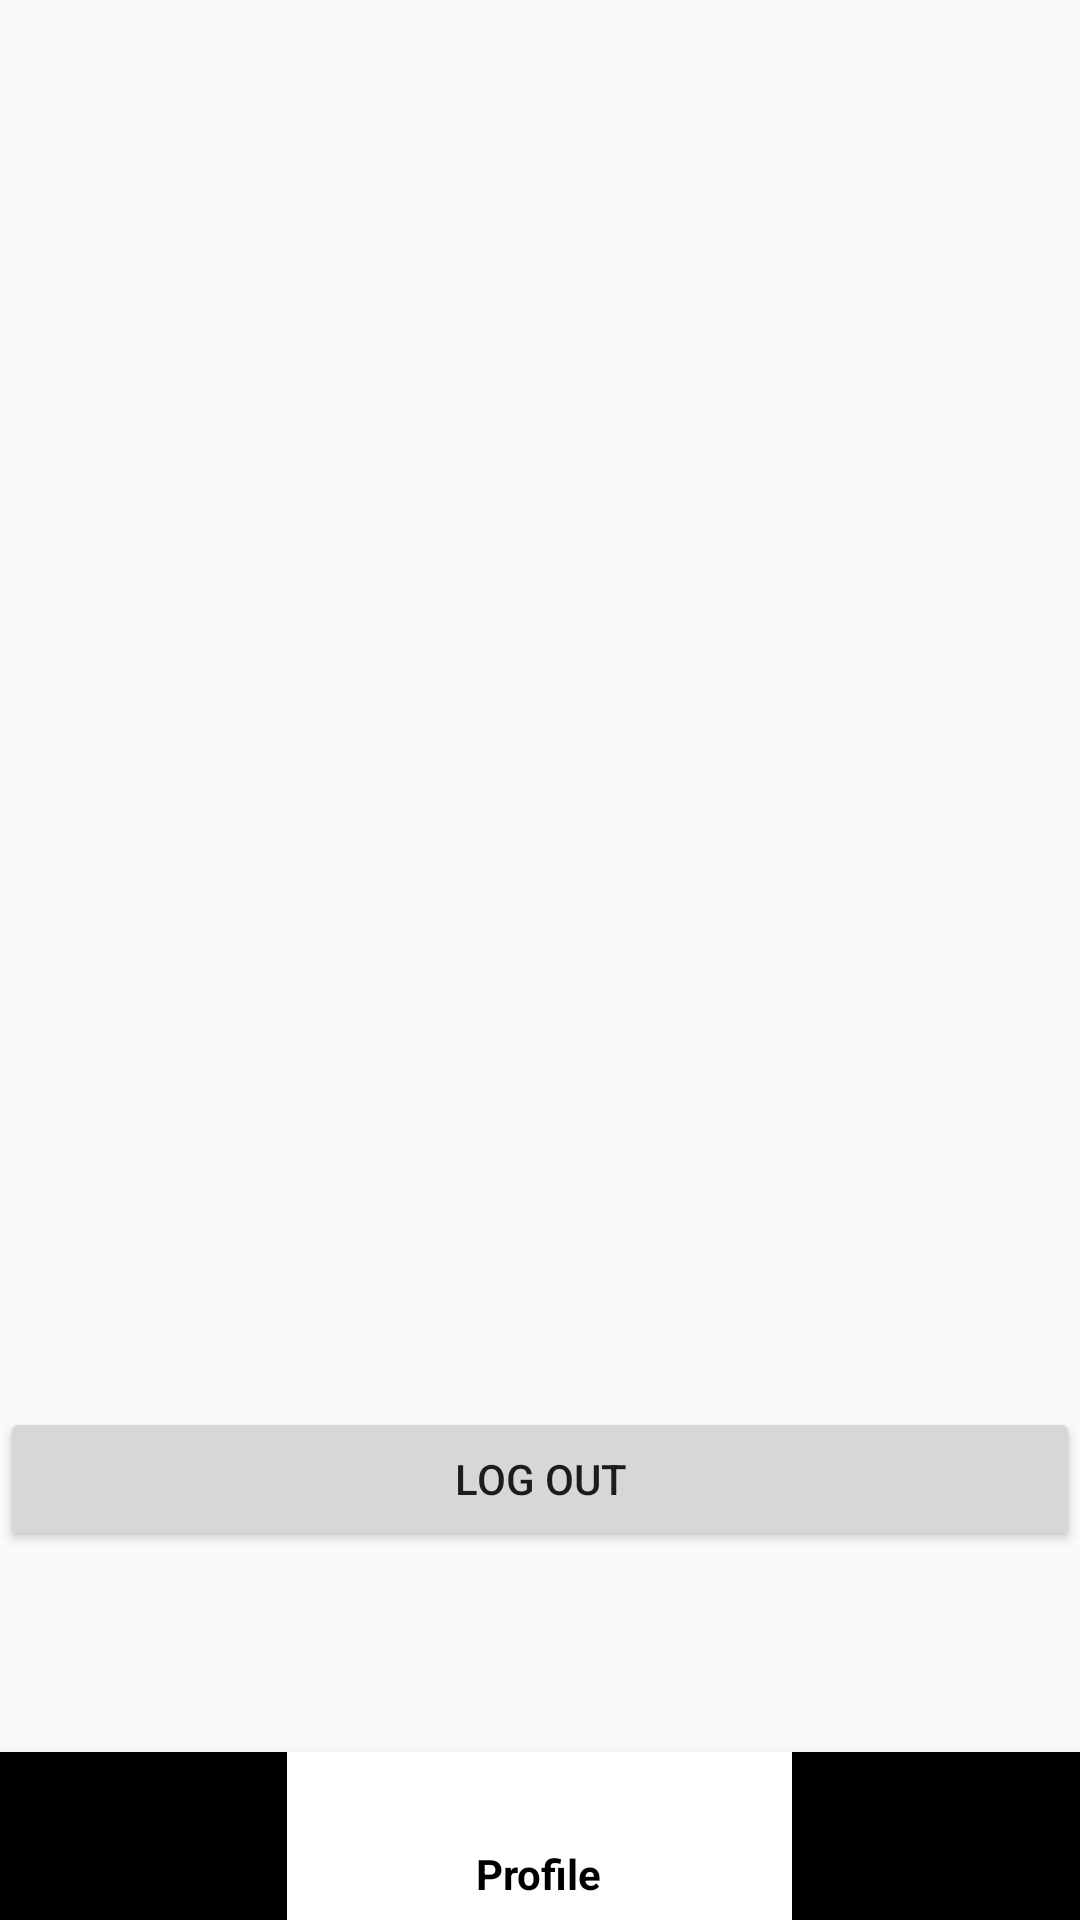

This screen was rendered from an Android layout file. Write that file and the resources it references.
<!-- AndroidManifest.xml: activity theme Theme.AppCompat.Light.NoActionBar -->
<!-- res/layout/activity_profile.xml -->
<?xml version="1.0" encoding="utf-8"?>
<RelativeLayout xmlns:android="http://schemas.android.com/apk/res/android"
    xmlns:app="http://schemas.android.com/apk/res-auto"
    xmlns:tools="http://schemas.android.com/tools"
    android:layout_width="match_parent"
    android:layout_height="match_parent"
    tools:context=".ProfileActivity">




    <com.google.android.material.bottomnavigation.BottomNavigationView
        android:id="@+id/bottom_navigation"
        android:layout_width="match_parent"
        android:layout_height="wrap_content"
        android:layout_alignParentBottom="true"
        app:menu="@menu/bottom_nav_menu"
        android:backgroundTint="#fff"
        app:itemBackground="@color/navigation_icon_color"
        app:itemIconTint="@color/black"
        app:itemTextColor="@color/black"
        android:elevation="10dp"/>

    <LinearLayout
        android:id="@+id/linearLayoutLogout"
        android:layout_width="match_parent"
        android:layout_height="wrap_content"
        android:layout_above="@+id/bottom_navigation"
        android:layout_alignParentEnd="true"
        android:layout_marginEnd="0dp"
        android:layout_marginBottom="67dp"
        android:orientation="vertical">

        <Button
            android:id="@+id/btnLogout"
            android:layout_width="match_parent"
            android:layout_height="wrap_content"
            android:text="Log out" />
    </LinearLayout>


</RelativeLayout>
<!-- resources referenced by this layout -->
<resources>
  <color name="black">#FF000000</color>
  <color name="navigation_icon_color">#FFFFFF</color>
</resources>
